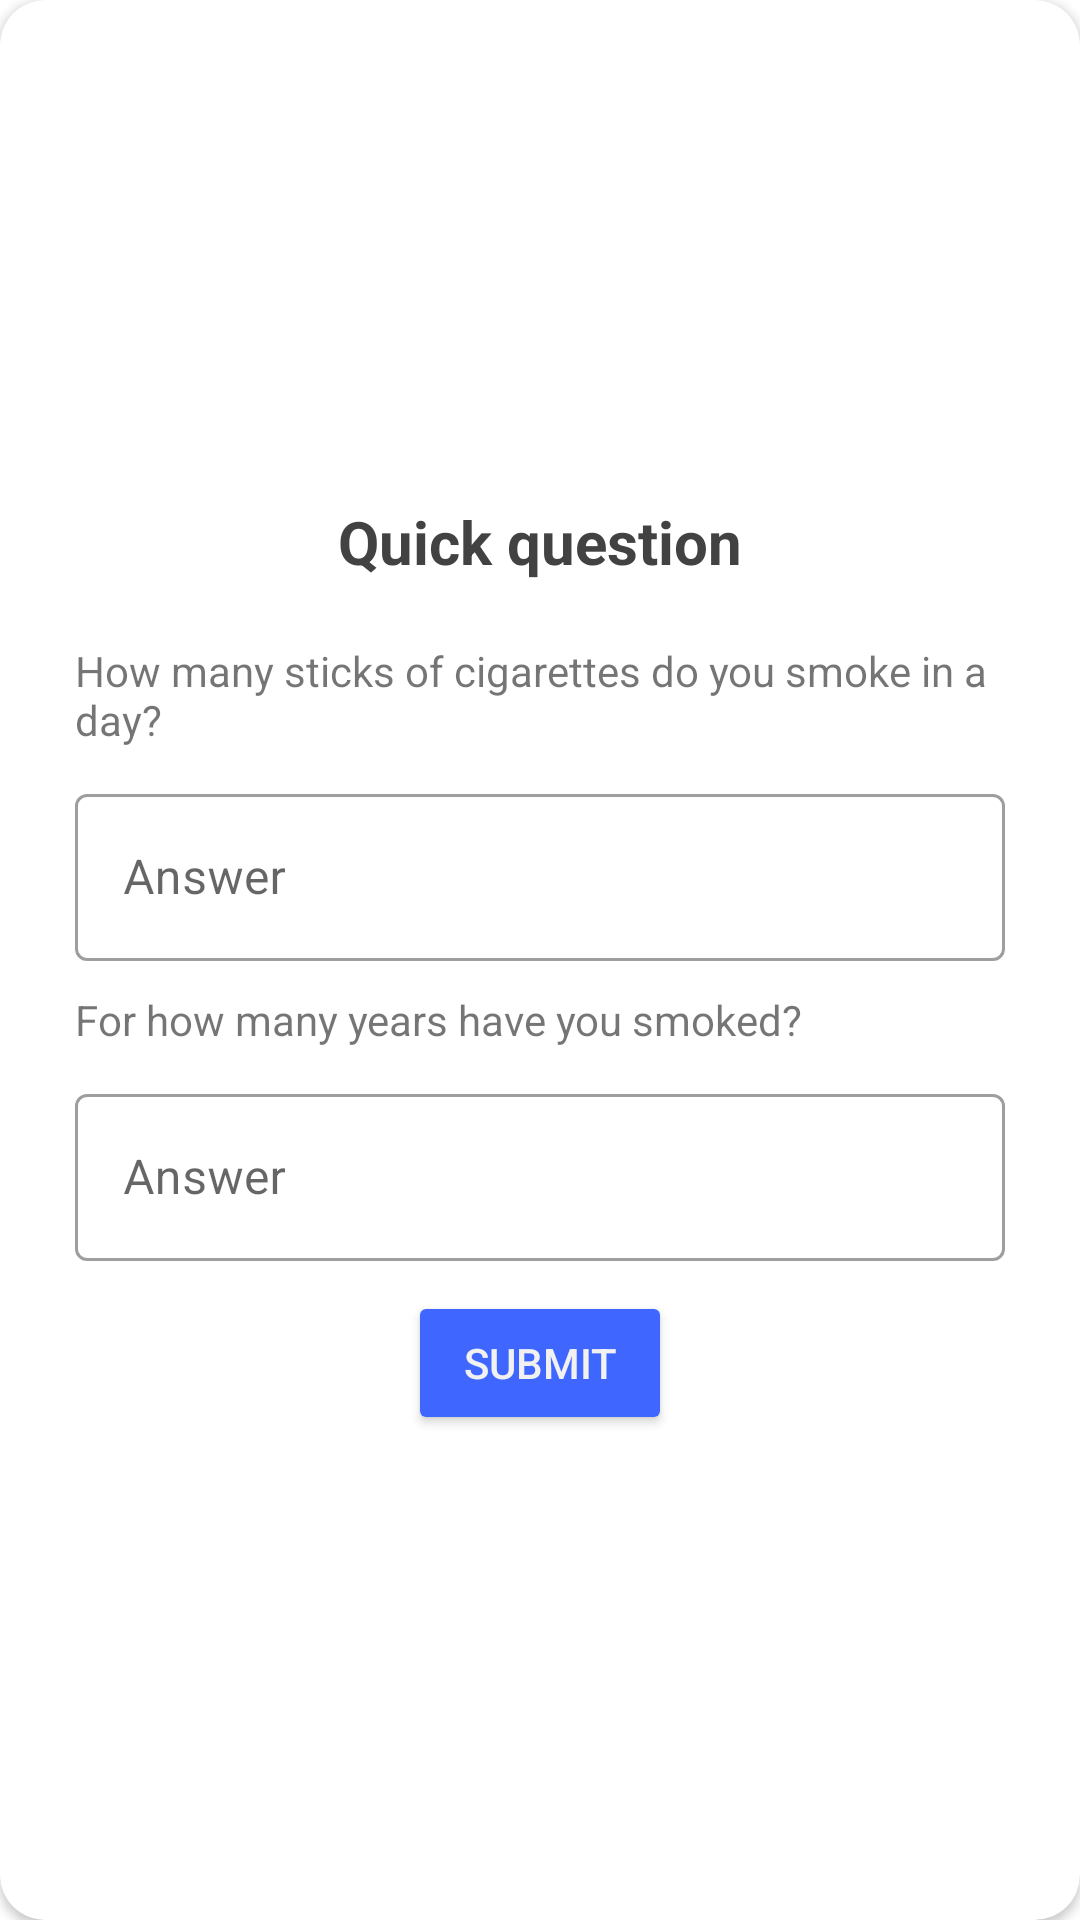

Android layout source for this screen:
<!-- AndroidManifest.xml: application theme Theme.ECigs.NoActionBar -->
<!-- res/layout/smoker_input.xml -->
<?xml version="1.0" encoding="utf-8"?>
<androidx.cardview.widget.CardView xmlns:android="http://schemas.android.com/apk/res/android"
    xmlns:app="http://schemas.android.com/apk/res-auto"
    xmlns:tools="http://schemas.android.com/tools"
    android:layout_width="match_parent"
    android:layout_height="wrap_content"
    android:layout_margin="20dp"
    android:orientation="vertical"
    app:cardBackgroundColor="@color/white"
    app:cardCornerRadius="15dp">

    <androidx.constraintlayout.widget.ConstraintLayout
        android:layout_width="match_parent"
        android:layout_height="match_parent">

        <LinearLayout
            android:id="@+id/linearLayout"
            android:layout_width="match_parent"
            android:layout_height="wrap_content"
            android:orientation="vertical"
            android:paddingLeft="15dp"
            android:paddingRight="15dp"
            app:layout_constraintBottom_toBottomOf="parent"
            app:layout_constraintEnd_toEndOf="parent"
            app:layout_constraintStart_toStartOf="parent"
            app:layout_constraintTop_toTopOf="parent">

            <TextView
                android:id="@+id/textView2"
                android:layout_width="match_parent"
                android:layout_height="wrap_content"
                android:layout_marginTop="20dp"
                android:layout_marginBottom="10dp"
                android:gravity="center"
                android:text="Quick question"
                android:textColor="@color/cardview_dark_background"
                android:textSize="20sp"
                android:textStyle="normal|bold" />

            <TextView
                android:id="@+id/textView31"
                android:layout_width="match_parent"
                android:layout_height="wrap_content"
                android:layout_margin="10dp"
                android:text="How many sticks of cigarettes do you smoke in a day? " />

            <com.google.android.material.textfield.TextInputLayout
                style="@style/Widget.MaterialComponents.TextInputLayout.OutlinedBox"
                android:layout_width="match_parent"
                android:layout_height="match_parent"
                android:paddingLeft="10dp"
                android:paddingRight="10dp">

                <com.google.android.material.textfield.TextInputEditText
                    android:id="@+id/inputSticks"
                    android:layout_width="match_parent"
                    android:layout_height="wrap_content"
                    android:hint="Answer"
                    android:inputType="number"
                    android:maxLength="3" />
            </com.google.android.material.textfield.TextInputLayout>

            <TextView
                android:id="@+id/textView32"
                android:layout_width="match_parent"
                android:layout_height="wrap_content"
                android:layout_margin="10dp"
                android:text="For how many years have you smoked?" />

            <com.google.android.material.textfield.TextInputLayout
                style="@style/Widget.MaterialComponents.TextInputLayout.OutlinedBox"
                android:layout_width="match_parent"
                android:layout_height="match_parent"
                android:paddingLeft="10dp"
                android:paddingRight="10dp">

                <com.google.android.material.textfield.TextInputEditText
                    android:id="@+id/inputYears"
                    android:layout_width="match_parent"
                    android:layout_height="wrap_content"
                    android:hint="Answer"
                    android:inputType="number"
                    android:maxLength="2" />
            </com.google.android.material.textfield.TextInputLayout>

            <Button
                android:id="@+id/submitButton"
                android:layout_width="wrap_content"
                android:layout_height="wrap_content"
                android:layout_gravity="center"
                android:layout_marginTop="10dp"
                android:layout_marginBottom="15dp"
                android:backgroundTint="@color/violet"
                android:text="Submit"
                android:textColor="@color/backgroundColor"
                app:cornerRadius="20dp"
                app:layout_constraintBottom_toBottomOf="parent"
                app:layout_constraintEnd_toEndOf="parent"
                app:layout_constraintTop_toTopOf="parent" />

        </LinearLayout>
    </androidx.constraintlayout.widget.ConstraintLayout>

</androidx.cardview.widget.CardView>
<!-- resources referenced by this layout -->
<resources>
  <color name="backgroundColor">#F1F1F1</color>
  <color name="violet">#3F67FF</color>
  <color name="white">#FFFFFFFF</color>
  <style name="Theme.ECigs.NoActionBar">
  
  
          <item name="windowActionBar">false</item>
          <item name="windowNoTitle">true</item>
      </style>
</resources>
